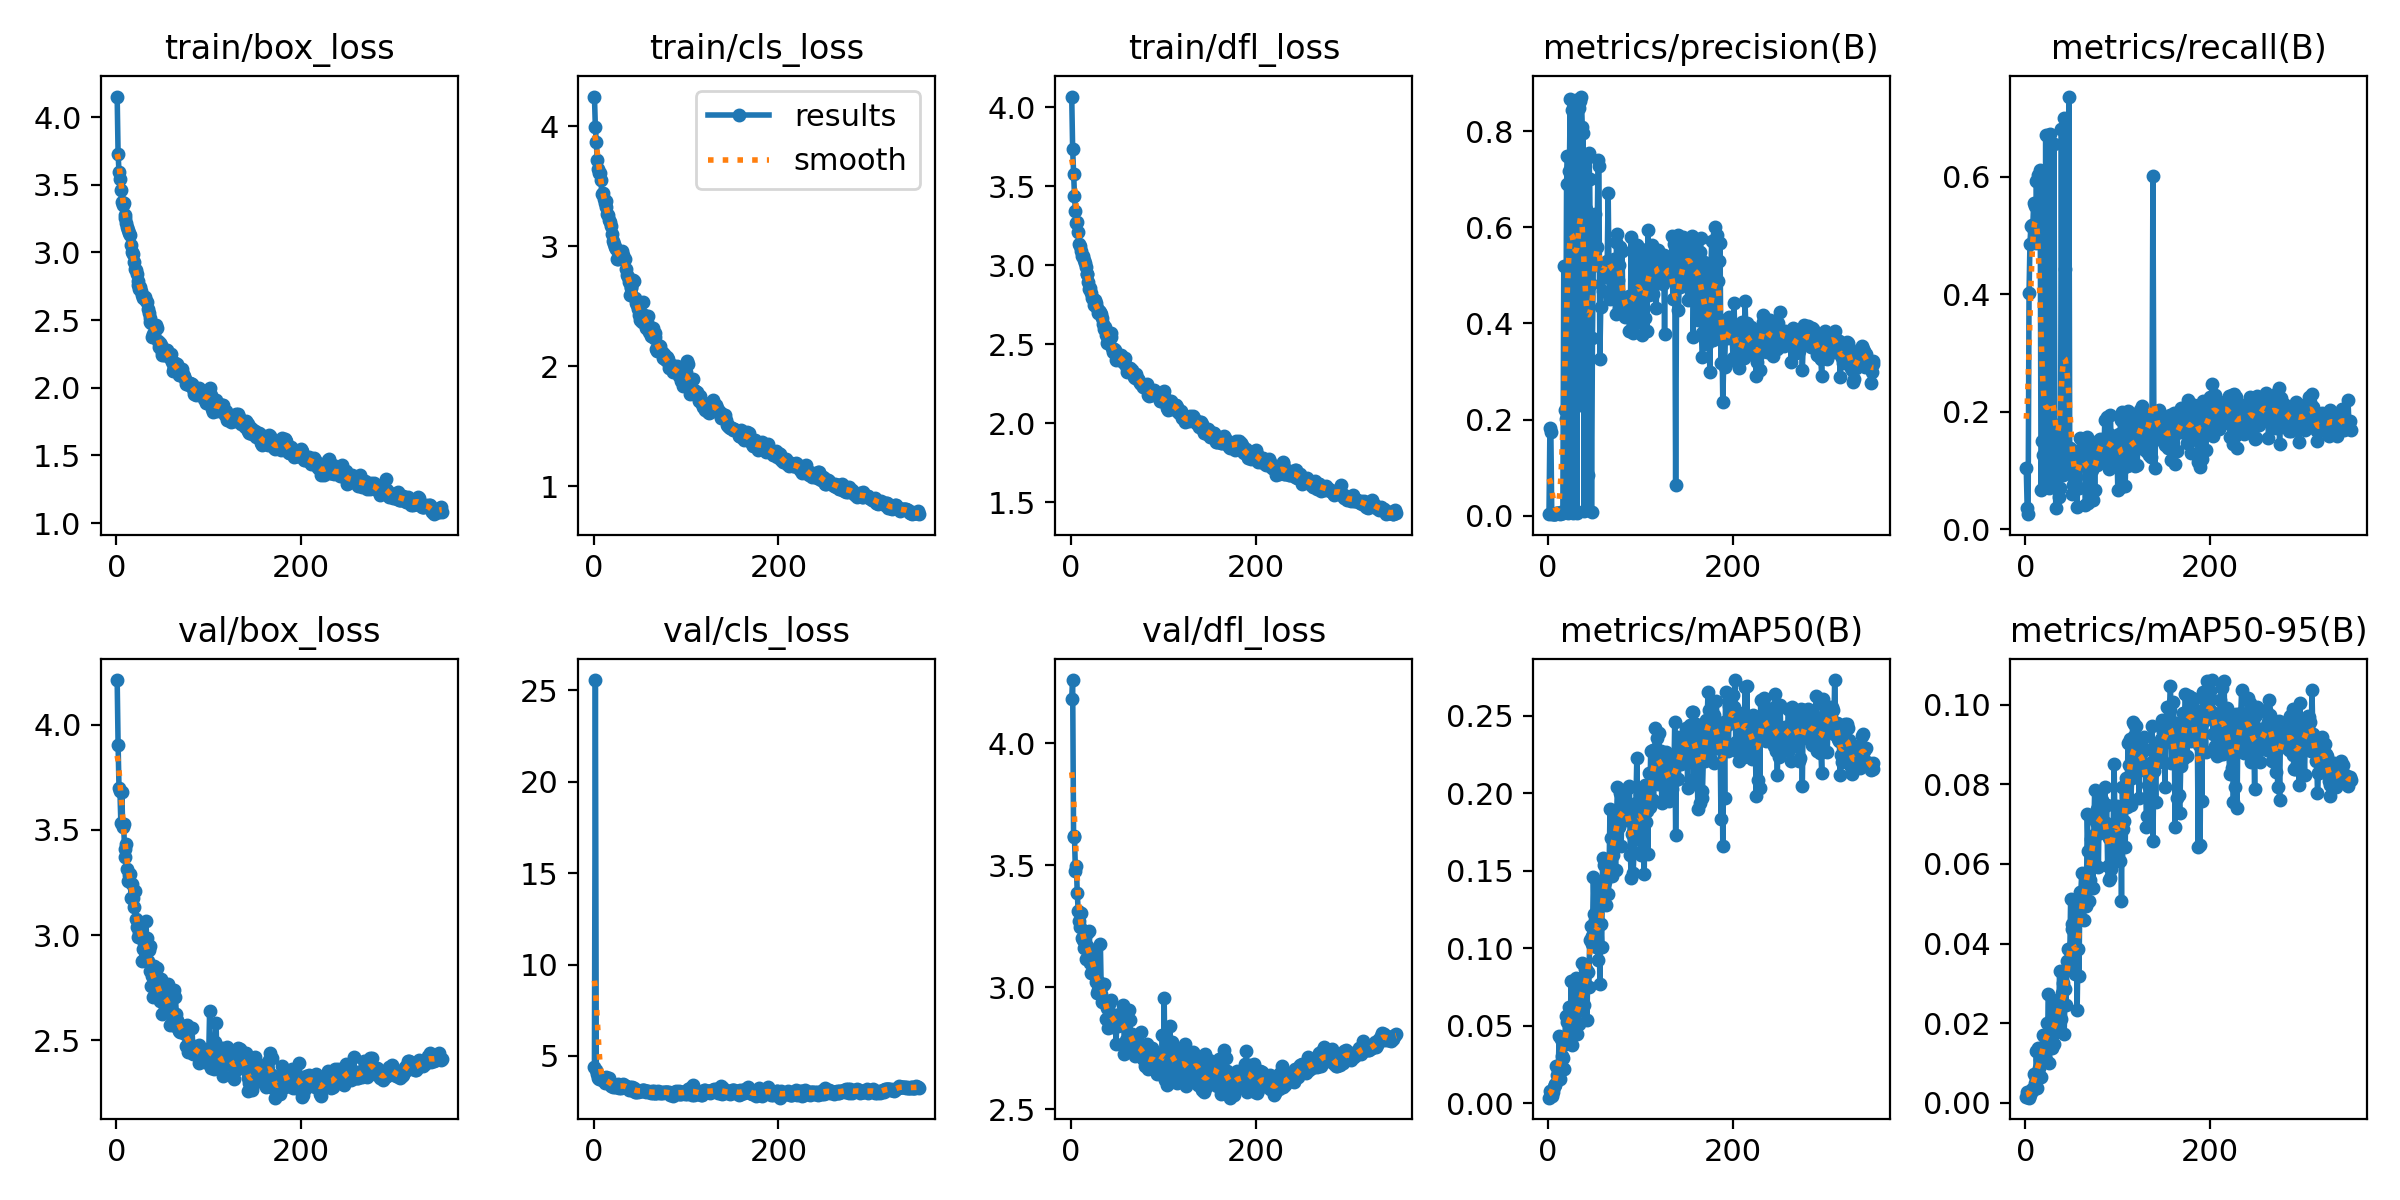

Data behind this chart, as committed beside it:
epoch, train/box_loss, train/cls_loss, train/dfl_loss, metrics/precision(B), metrics/recall(B), metrics/mAP50(B), metrics/mAP50-95(B), val/box_loss, val/cls_loss, val/dfl_loss, lr/pg0, lr/pg1, lr/pg2
1, 4.151, 4.247, 4.068, 0.00356, 0.1037, 0.00364, 0.00159, 4.211, 4.383, 4.181, 0.0003312, 0.0003312, 0.0003312
2, 3.726, 3.99, 3.736, 0.1817, 0.03559, 0.00774, 0.00282, 3.905, 25.57, 4.259, 0.0006632, 0.0006632, 0.0006632
3, 3.593, 3.868, 3.58, 0.1751, 0.02585, 0.0054, 0.00159, 3.697, 4.217, 3.62, 0.0009939, 0.0009939, 0.0009939
4, 3.546, 3.715, 3.441, 0.00319, 0.403, 0.00462, 0.0013, 3.683, 4.018, 3.615, 0.0009941, 0.0009941, 0.0009941
5, 3.459, 3.64, 3.343, 0.00382, 0.4865, 0.00698, 0.00194, 3.532, 3.801, 3.476, 0.0009921, 0.0009921, 0.0009921
6, 3.375, 3.611, 3.269, 0.00434, 0.5159, 0.01032, 0.00273, 3.682, 3.76, 3.496, 0.0009901, 0.0009901, 0.0009901
7, 3.351, 3.608, 3.277, 0.00446, 0.5177, 0.01151, 0.00336, 3.512, 3.844, 3.386, 0.0009881, 0.0009881, 0.0009881
8, 3.365, 3.552, 3.209, 0.00396, 0.5131, 0.01214, 0.00331, 3.526, 3.856, 3.312, 0.0009861, 0.0009861, 0.0009861
9, 3.273, 3.434, 3.133, 0.00498, 0.5557, 0.02426, 0.00721, 3.407, 3.69, 3.271, 0.0009842, 0.0009842, 0.0009842
10, 3.256, 3.444, 3.121, 0.00461, 0.5513, 0.01855, 0.00489, 3.372, 3.74, 3.247, 0.0009822, 0.0009822, 0.0009822
11, 3.216, 3.391, 3.088, 0.0062, 0.4877, 0.02152, 0.00629, 3.433, 3.773, 3.304, 0.0009802, 0.0009802, 0.0009802
12, 3.187, 3.36, 3.061, 0.00558, 0.5924, 0.04352, 0.01295, 3.313, 3.531, 3.2, 0.0009782, 0.0009782, 0.0009782
13, 3.164, 3.375, 3.056, 0.00412, 0.4958, 0.01568, 0.00369, 3.256, 3.818, 3.196, 0.0009762, 0.0009762, 0.0009762
14, 3.144, 3.327, 3.031, 0.00688, 0.6027, 0.0412, 0.01387, 3.286, 3.571, 3.16, 0.0009743, 0.0009743, 0.0009743
15, 3.128, 3.268, 3.018, 0.00559, 0.6003, 0.03065, 0.00864, 3.293, 3.543, 3.22, 0.0009723, 0.0009723, 0.0009723
16, 3.056, 3.259, 2.989, 0.00545, 0.6119, 0.02909, 0.01105, 3.176, 3.542, 3.115, 0.0009703, 0.0009703, 0.0009703
17, 3.001, 3.223, 2.948, 0.5195, 0.06623, 0.02237, 0.00657, 3.243, 3.803, 3.224, 0.0009683, 0.0009683, 0.0009683
18, 2.988, 3.2, 2.948, 0.2199, 0.1503, 0.03823, 0.01169, 3.178, 3.557, 3.169, 0.0009663, 0.0009663, 0.0009663
19, 2.928, 3.17, 2.894, 0.2003, 0.126, 0.05602, 0.01709, 3.134, 3.374, 3.119, 0.0009644, 0.0009644, 0.0009644
20, 2.875, 3.102, 2.851, 0.6889, 0.07364, 0.05615, 0.01683, 3.211, 3.413, 3.232, 0.0009624, 0.0009624, 0.0009624
21, 2.872, 3.046, 2.853, 0.7475, 0.09815, 0.05255, 0.01713, 3.075, 3.286, 3.099, 0.0009604, 0.0009604, 0.0009604
22, 2.837, 3.018, 2.824, 0.00592, 0.671, 0.0404, 0.01074, 3.038, 3.384, 3.06, 0.0009584, 0.0009584, 0.0009584
23, 2.788, 2.99, 2.796, 0.7166, 0.1109, 0.06182, 0.01998, 2.993, 3.304, 3.107, 0.0009564, 0.0009564, 0.0009564
24, 2.757, 2.977, 2.784, 0.8673, 0.0814, 0.05385, 0.01635, 3.061, 3.375, 3.151, 0.0009545, 0.0009545, 0.0009545
25, 2.732, 2.897, 2.751, 0.7213, 0.08835, 0.07878, 0.02725, 3.016, 3.32, 3.075, 0.0009525, 0.0009525, 0.0009525
26, 2.743, 2.963, 2.781, 0.8444, 0.06977, 0.03736, 0.01008, 3.037, 3.452, 3.123, 0.0009505, 0.0009505, 0.0009505
27, 2.717, 2.896, 2.76, 0.0061, 0.6732, 0.05245, 0.01596, 3.02, 3.349, 3.024, 0.0009485, 0.0009485, 0.0009485
28, 2.688, 2.91, 2.731, 0.6824, 0.09496, 0.06394, 0.02075, 2.879, 3.236, 2.976, 0.0009465, 0.0009465, 0.0009465
29, 2.665, 2.927, 2.702, 0.5876, 0.0828, 0.04544, 0.0138, 2.933, 3.369, 2.987, 0.0009446, 0.0009446, 0.0009446
30, 2.66, 2.905, 2.711, 0.8652, 0.08527, 0.08071, 0.02573, 2.963, 3.233, 3.02, 0.0009426, 0.0009426, 0.0009426
31, 2.668, 2.96, 2.71, 0.00651, 0.6563, 0.04466, 0.01485, 2.944, 3.38, 2.979, 0.0009406, 0.0009406, 0.0009406
32, 2.644, 2.924, 2.704, 0.5515, 0.1044, 0.05946, 0.01961, 3.066, 3.465, 3.176, 0.0009386, 0.0009386, 0.0009386
33, 2.63, 2.892, 2.694, 0.8474, 0.03682, 0.05113, 0.01767, 2.985, 3.406, 2.972, 0.0009366, 0.0009366, 0.0009366
34, 2.583, 2.895, 2.667, 0.2299, 0.1778, 0.06431, 0.01841, 2.877, 3.338, 2.941, 0.0009347, 0.0009347, 0.0009347
35, 2.551, 2.814, 2.63, 0.8624, 0.0969, 0.06564, 0.02462, 2.93, 3.373, 3.01, 0.0009327, 0.0009327, 0.0009327
36, 2.487, 2.759, 2.595, 0.8718, 0.05426, 0.06574, 0.01969, 2.949, 3.299, 3.013, 0.0009307, 0.0009307, 0.0009307
37, 2.518, 2.747, 2.611, 0.8086, 0.09991, 0.09079, 0.03317, 2.83, 3.231, 2.935, 0.0009287, 0.0009287, 0.0009287
38, 2.478, 2.704, 2.561, 0.7951, 0.07121, 0.07353, 0.02534, 2.758, 3.14, 2.87, 0.0009267, 0.0009267, 0.0009267
39, 2.378, 2.592, 2.507, 0.00898, 0.6812, 0.06336, 0.02102, 2.807, 3.286, 2.916, 0.0009248, 0.0009248, 0.0009248
40, 2.393, 2.663, 2.523, 0.5691, 0.1094, 0.08639, 0.02748, 2.708, 3.139, 2.833, 0.0009228, 0.0009228, 0.0009228
41, 2.4, 2.65, 2.526, 0.6387, 0.09282, 0.08666, 0.0302, 2.852, 3.219, 2.931, 0.0009208, 0.0009208, 0.0009208
42, 2.449, 2.697, 2.551, 0.01131, 0.6996, 0.05394, 0.01719, 2.779, 3.285, 2.86, 0.0009188, 0.0009188, 0.0009188
43, 2.466, 2.716, 2.571, 0.08565, 0.4433, 0.08482, 0.02858, 2.805, 3.15, 2.873, 0.0009168, 0.0009168, 0.0009168
44, 2.441, 2.714, 2.546, 0.7544, 0.1155, 0.07527, 0.02451, 2.844, 3.259, 2.948, 0.0009149, 0.0009149, 0.0009149
45, 2.345, 2.571, 2.474, 0.6993, 0.1019, 0.105, 0.0356, 2.73, 3.002, 2.874, 0.0009129, 0.0009129, 0.0009129
46, 2.304, 2.526, 2.453, 0.4819, 0.1059, 0.1145, 0.03856, 2.7, 3.012, 2.838, 0.0009109, 0.0009109, 0.0009109
47, 2.333, 2.512, 2.473, 0.00806, 0.7368, 0.1027, 0.0352, 2.687, 3.144, 2.866, 0.0009089, 0.0009089, 0.0009089
48, 2.315, 2.474, 2.465, 0.369, 0.1392, 0.1082, 0.03568, 2.79, 3.041, 2.887, 0.0009069, 0.0009069, 0.0009069
49, 2.24, 2.424, 2.403, 0.5363, 0.1092, 0.1459, 0.0512, 2.628, 3.079, 2.77, 0.000905, 0.000905, 0.000905
50, 2.267, 2.384, 2.416, 0.54, 0.05981, 0.122, 0.04374, 2.717, 3.082, 2.888, 0.000903, 0.000903, 0.000903
51, 2.268, 2.393, 2.425, 0.6276, 0.1206, 0.1186, 0.04485, 2.714, 3.083, 2.843, 0.000901, 0.000901, 0.000901
52, 2.241, 2.372, 2.409, 0.5217, 0.07634, 0.101, 0.03325, 2.719, 3.122, 2.846, 0.000899, 0.000899, 0.000899
53, 2.268, 2.427, 2.42, 0.5582, 0.08907, 0.1156, 0.04015, 2.713, 3.072, 2.85, 0.000897, 0.000897, 0.000897
54, 2.281, 2.534, 2.434, 0.7395, 0.1065, 0.09265, 0.0323, 2.664, 3.111, 2.86, 0.0008951, 0.0008951, 0.0008951
55, 2.282, 2.43, 2.423, 0.7266, 0.0889, 0.1418, 0.04896, 2.695, 3.106, 2.85, 0.0008931, 0.0008931, 0.0008931
56, 2.236, 2.377, 2.389, 0.3261, 0.03873, 0.07709, 0.02322, 2.766, 3.086, 2.904, 0.0008911, 0.0008911, 0.0008911
57, 2.238, 2.317, 2.389, 0.4347, 0.1327, 0.1159, 0.0387, 2.695, 3.005, 2.927, 0.0008891, 0.0008891, 0.0008891
58, 2.219, 2.369, 2.391, 0.5191, 0.06989, 0.1006, 0.0318, 2.571, 3.062, 2.725, 0.0008871, 0.0008871, 0.0008871
59, 2.25, 2.416, 2.414, 0.4669, 0.1553, 0.1585, 0.05291, 2.647, 3.074, 2.861, 0.0008852, 0.0008852, 0.0008852
60, 2.188, 2.286, 2.364, 0.5255, 0.1136, 0.1405, 0.0529, 2.627, 3.021, 2.784, 0.0008832, 0.0008832, 0.0008832
... 292 more rows
